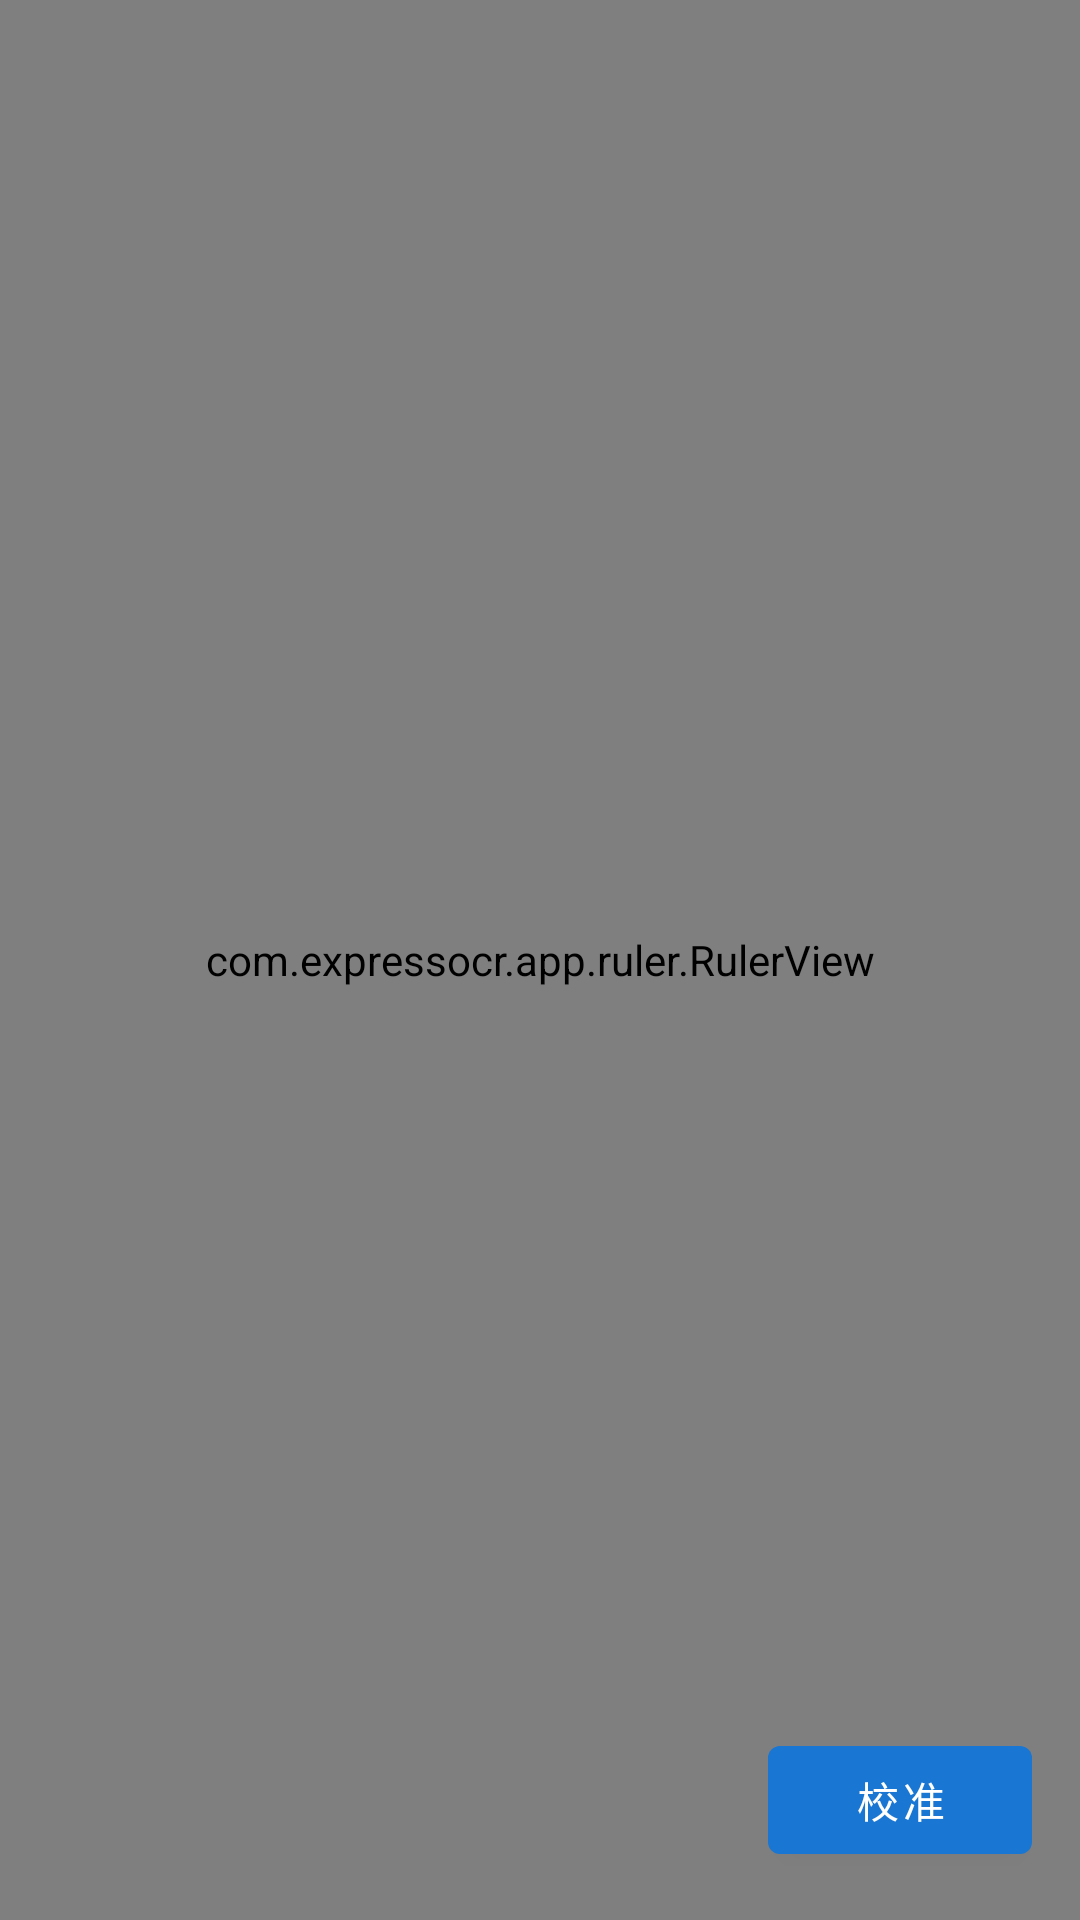

Produce the Android XML layout that renders to this screen, including the resource entries it uses.
<!-- AndroidManifest.xml: activity theme Theme.ExpressOcr.Fullscreen -->
<!-- res/layout/activity_ruler.xml -->
<?xml version="1.0" encoding="utf-8"?>
<FrameLayout xmlns:android="http://schemas.android.com/apk/res/android"
    android:layout_width="match_parent"
    android:layout_height="match_parent"
    android:background="@android:color/white">

    <com.expressocr.app.ruler.RulerView
        android:id="@+id/rulerView"
        android:layout_width="match_parent"
        android:layout_height="match_parent" />

    <LinearLayout
        android:layout_width="wrap_content"
        android:layout_height="wrap_content"
        android:layout_gravity="bottom|end"
        android:layout_margin="16dp"
        android:gravity="end"
        android:orientation="vertical">

        <TextView
            android:id="@+id/hintText"
            android:layout_width="wrap_content"
            android:layout_height="wrap_content"
            android:layout_marginBottom="8dp"
            android:background="#CCFFFFFF"
            android:padding="8dp"
            android:textColor="#FF333333"
            android:textSize="13sp"
            android:visibility="gone" />

        <com.google.android.material.button.MaterialButton
            android:id="@+id/btnCalibrate"
            android:layout_width="wrap_content"
            android:layout_height="wrap_content"
            android:text="@string/ruler_calibrate" />

        <com.google.android.material.button.MaterialButton
            android:id="@+id/btnFinishCalibrate"
            android:layout_width="wrap_content"
            android:layout_height="wrap_content"
            android:text="@string/ruler_finish_calibrate"
            android:visibility="gone" />

        <com.google.android.material.button.MaterialButton
            android:id="@+id/btnCancelCalibrate"
            style="@style/Widget.MaterialComponents.Button.OutlinedButton"
            android:layout_width="wrap_content"
            android:layout_height="wrap_content"
            android:text="@string/ruler_cancel_calibrate"
            android:visibility="gone" />
    </LinearLayout>
</FrameLayout>
<!-- resources referenced by this layout -->
<resources>
  <string name="ruler_calibrate">校准</string>
  <string name="ruler_cancel_calibrate">取消</string>
  <string name="ruler_finish_calibrate">完成校准</string>
  <style name="Theme.ExpressOcr.Fullscreen" parent="Theme.ExpressOcr">
          <item name="android:windowFullscreen">true</item>
          <item name="android:statusBarColor">@android:color/transparent</item>
          <item name="android:navigationBarColor">@android:color/transparent</item>
      </style>
  <style name="Theme.ExpressOcr" parent="Theme.MaterialComponents.DayNight.NoActionBar">
          <item name="colorPrimary">@color/button_primary</item>
          <item name="colorPrimaryVariant">@color/button_primary</item>
          <item name="colorOnPrimary">@color/white</item>
          <item name="android:statusBarColor">@color/black</item>
          <item name="android:navigationBarColor">@color/black</item>
      </style>
  <color name="button_primary">#FF1976D2</color>
  <color name="white">#FFFFFFFF</color>
  <color name="black">#FF000000</color>
</resources>
